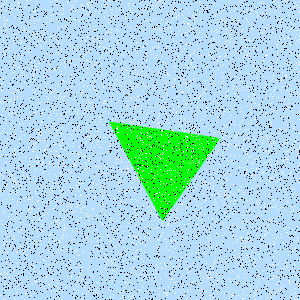

The data file committed next to this chart (first rows):
Type, X, Y
Salt, 18, 32
Salt, 138, 100
Salt, 245, 200
Salt, 123, 266
Salt, 195, 14
Salt, 279, 7
Salt, 129, 127
Salt, 285, 98
Salt, 42, 251
Salt, 3, 77
Salt, 2, 224
Salt, 296, 226
Salt, 79, 182
Salt, 155, 29
Salt, 217, 61
Salt, 166, 160
Salt, 140, 150
Salt, 41, 164
Salt, 71, 276
Salt, 189, 218
Salt, 45, 149
Salt, 159, 29
Salt, 269, 269
Salt, 257, 204
Salt, 44, 215
Salt, 182, 42
Salt, 69, 60
Salt, 280, 207
Salt, 231, 38
Salt, 236, 32
Salt, 61, 202
Salt, 13, 104
Salt, 292, 251
Salt, 189, 71
Salt, 127, 128
Salt, 281, 274
Salt, 193, 28
Salt, 94, 26
Salt, 211, 57
Salt, 154, 105
Salt, 147, 20
Salt, 291, 297
Salt, 138, 290
Salt, 81, 67
Salt, 246, 241
Salt, 208, 183
Salt, 230, 72
Salt, 219, 44
Salt, 11, 108
Salt, 178, 15
Salt, 260, 178
Salt, 194, 17
Salt, 170, 263
Salt, 35, 203
Salt, 289, 282
Salt, 223, 65
Salt, 50, 15
Salt, 103, 197
Salt, 161, 126
Salt, 234, 134
... 8,940 more rows
